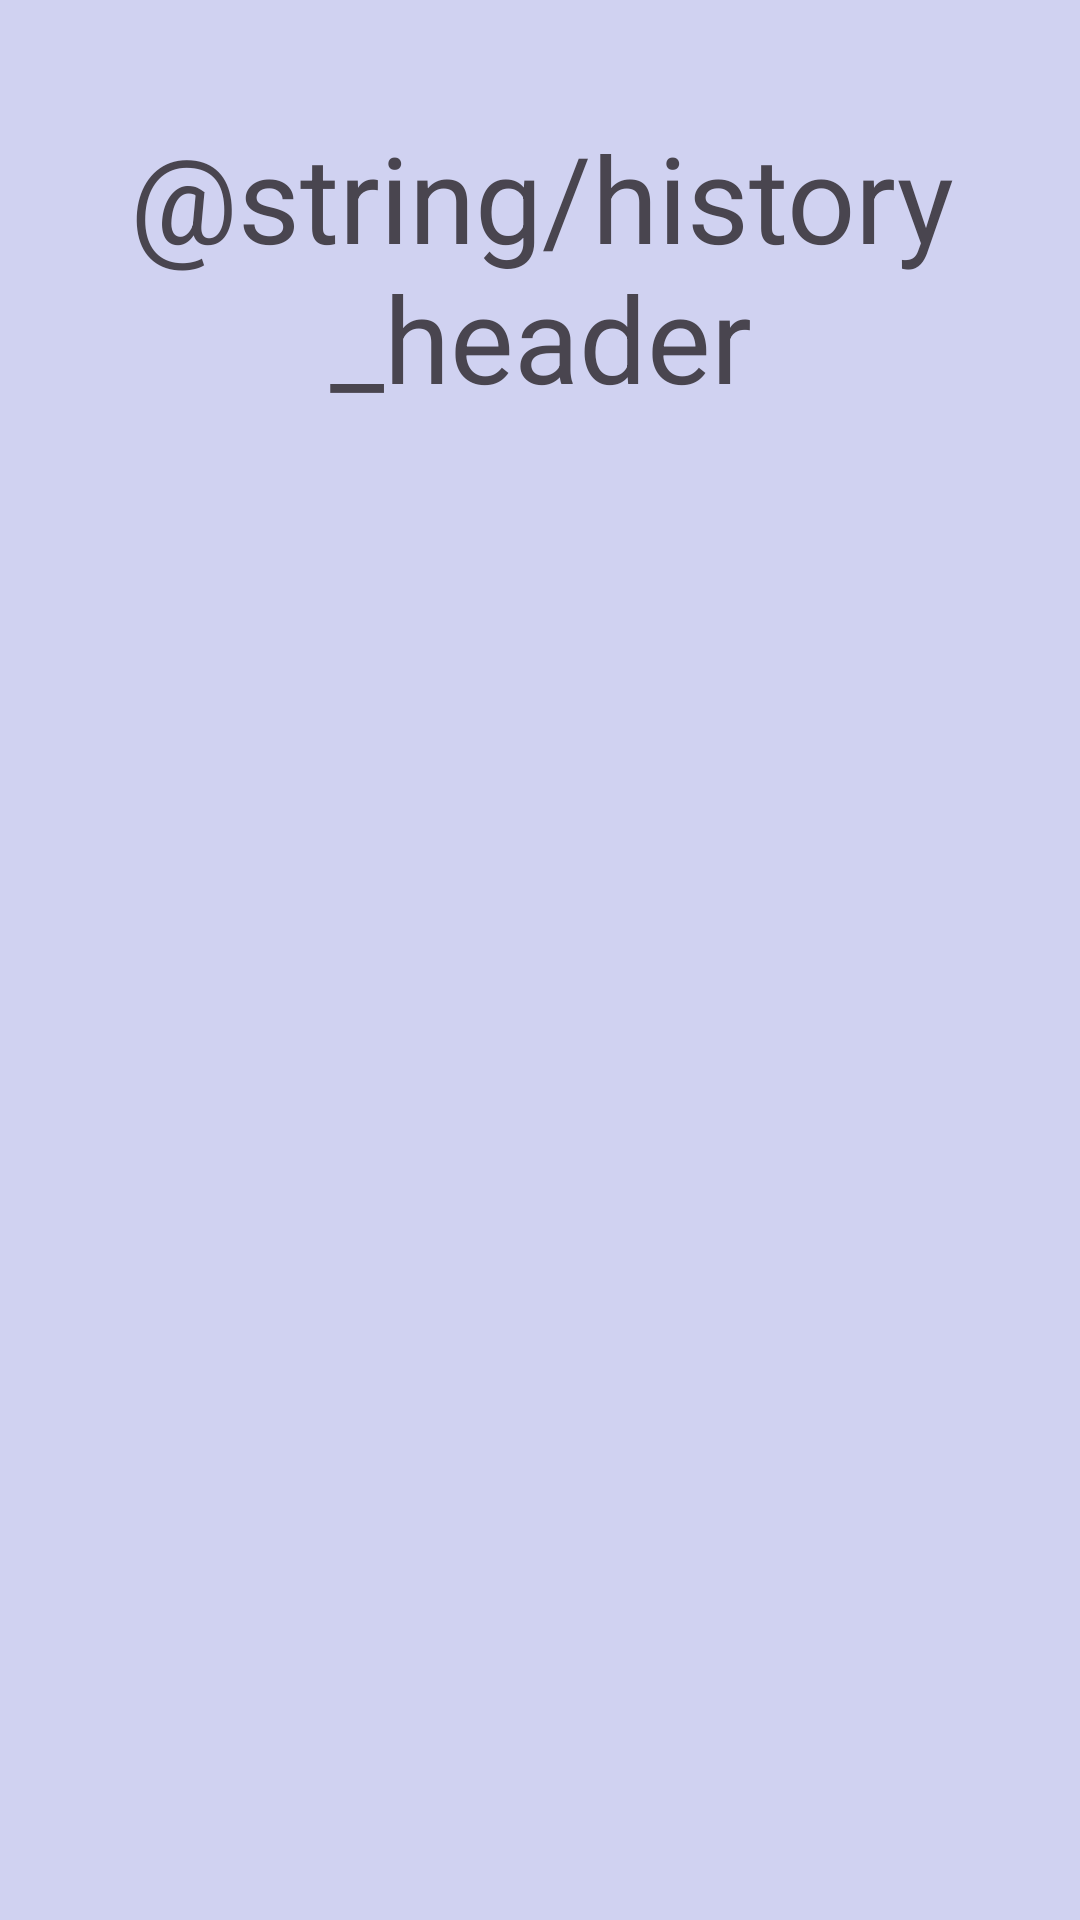

Reconstruct the res/layout file that produces this screen, plus the resources it refers to.
<!-- AndroidManifest.xml: application theme Theme.BarHop -->
<!-- res/layout/activity_history.xml -->
<?xml version="1.0" encoding="utf-8"?>
<androidx.constraintlayout.widget.ConstraintLayout xmlns:android="http://schemas.android.com/apk/res/android"
    xmlns:app="http://schemas.android.com/apk/res-auto"
    xmlns:tools="http://schemas.android.com/tools"
    android:layout_width="match_parent"
    android:layout_height="match_parent"
    tools:context=".History"
    android:background="@color/backgroundColor">

    <ScrollView
        android:id="@+id/scrollView"
        android:layout_width="415dp"
        android:layout_height="722dp"
        android:layout_marginTop="100dp"
        app:layout_constraintBottom_toBottomOf="parent"
        app:layout_constraintEnd_toEndOf="parent"
        app:layout_constraintStart_toStartOf="parent"
        app:layout_constraintTop_toTopOf="parent">

        <LinearLayout
            android:layout_width="match_parent"
            android:layout_height="wrap_content"
            android:orientation="vertical">

            <TextView
                android:id="@+id/activityHistoryHeader"
                android:layout_width="match_parent"
                android:layout_height="wrap_content"
                android:text="@string/history_header"
                style="@style/HeaderStyles"
                tools:layout_editor_absoluteX="0dp"
                tools:layout_editor_absoluteY="78dp" />
        </LinearLayout>
    </ScrollView>
</androidx.constraintlayout.widget.ConstraintLayout>
<!-- resources referenced by this layout -->
<resources>
  <color name="backgroundColor">#d0d2f1</color>
  <style name="HeaderStyles">
          <item name="android:layout_margin">30dp</item>
          <item name="android:textSize">40sp</item>
          <item name="android:textAlignment">center</item>
      </style>
  <style name="Theme.BarHop" parent="Base.Theme.BarHop" />
  <style name="Base.Theme.BarHop" parent="Theme.Material3.DayNight">
          
          
      </style>
</resources>
